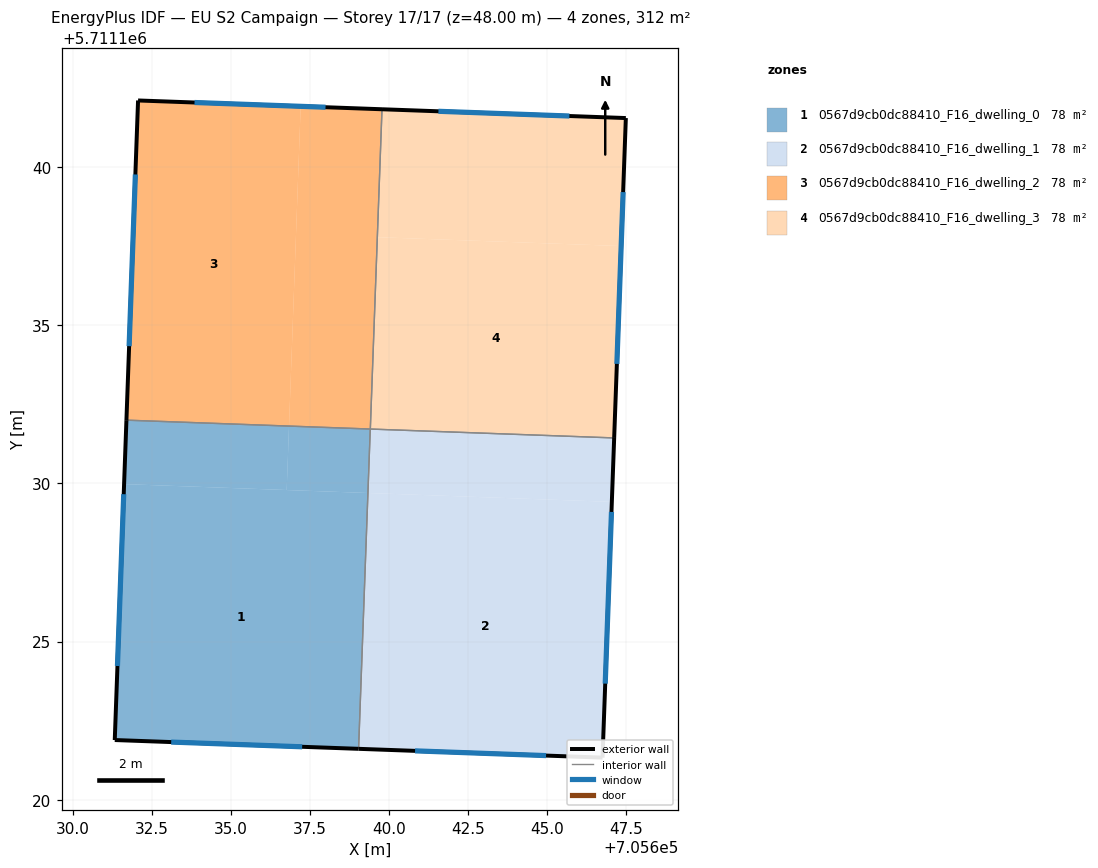
=== STOREY PLAN SPEC (per zone: floor XY polygon, exterior-wall plan segments, windows/doors) ===
zone 1: 0567d9cb0dc88410_F16_dwelling_0  (78.1 m²)
  floor: (705639.33, 5711129.70) (705639.04, 5711121.61) (705631.33, 5711121.89) (705631.63, 5711129.98)
  floor: (705636.84, 5711131.81) (705636.77, 5711129.79) (705631.63, 5711129.98) (705631.70, 5711132.00)
  floor: (705639.41, 5711131.72) (705639.34, 5711129.70) (705636.77, 5711129.79) (705636.84, 5711131.81)
  exterior wall: (705631.33, 5711121.89) – (705639.04, 5711121.61)  [7.7 m]
    window: (705633.12, 5711121.82) – (705637.26, 5711121.67)  [6.7 m²]
  exterior wall: (705631.70, 5711132.00) – (705631.33, 5711121.89)  [10.1 m]
    window: (705631.61, 5711129.66) – (705631.42, 5711124.23)  [8.8 m²]
  interior walls: 2
zone 2: 0567d9cb0dc88410_F16_dwelling_1  (78.1 m²)
  floor: (705647.05, 5711129.42) (705646.75, 5711121.33) (705639.04, 5711121.61) (705639.34, 5711129.70)
  floor: (705647.12, 5711131.44) (705647.05, 5711129.42) (705639.34, 5711129.70) (705639.41, 5711131.72)
  exterior wall: (705639.04, 5711121.61) – (705646.75, 5711121.33)  [7.7 m]
    window: (705640.82, 5711121.54) – (705644.97, 5711121.39)  [6.7 m²]
  exterior wall: (705646.75, 5711121.33) – (705647.12, 5711131.44)  [10.1 m]
    window: (705646.84, 5711123.67) – (705647.03, 5711129.10)  [8.8 m²]
  interior walls: 2
zone 3: 0567d9cb0dc88410_F16_dwelling_2  (78.0 m²)
  floor: (705637.21, 5711141.92) (705636.84, 5711131.81) (705631.70, 5711132.00) (705632.07, 5711142.11)
  floor: (705639.78, 5711141.83) (705639.41, 5711131.72) (705636.84, 5711131.81) (705637.21, 5711141.92)
  exterior wall: (705639.78, 5711141.83) – (705632.07, 5711142.11)  [7.7 m]
    window: (705638.00, 5711141.89) – (705633.85, 5711142.04)  [6.7 m²]
  exterior wall: (705632.07, 5711142.11) – (705631.70, 5711132.00)  [10.1 m]
    window: (705631.98, 5711139.77) – (705631.79, 5711134.34)  [8.8 m²]
  interior walls: 2
zone 4: 0567d9cb0dc88410_F16_dwelling_3  (78.1 m²)
  floor: (705647.34, 5711137.50) (705647.12, 5711131.44) (705639.41, 5711131.72) (705639.63, 5711137.78)
  floor: (705647.49, 5711141.55) (705647.34, 5711137.50) (705639.63, 5711137.78) (705639.78, 5711141.83)
  exterior wall: (705647.49, 5711141.55) – (705639.78, 5711141.83)  [7.7 m]
    window: (705645.70, 5711141.61) – (705641.56, 5711141.76)  [6.7 m²]
  exterior wall: (705647.12, 5711131.44) – (705647.49, 5711141.55)  [10.1 m]
    window: (705647.21, 5711133.78) – (705647.40, 5711139.21)  [8.8 m²]
  interior walls: 2

=== DERIVED (storey summary) ===
Building: EU S2 Campaign
Storey: 17 of 17  (floor level z = 48.00 m)
Storey gross floor area: 312.2 m²
Zones on this storey: 4
  - 0567d9cb0dc88410_F16_dwelling_0: floor 78.1 m²; exterior wall 17.8 m (53.5 m²); 2 window(s) 15.4 m²; WWR 28.8%
  - 0567d9cb0dc88410_F16_dwelling_1: floor 78.1 m²; exterior wall 17.8 m (53.5 m²); 2 window(s) 15.4 m²; WWR 28.8%
  - 0567d9cb0dc88410_F16_dwelling_2: floor 78.0 m²; exterior wall 17.8 m (53.5 m²); 2 window(s) 15.4 m²; WWR 28.8%
  - 0567d9cb0dc88410_F16_dwelling_3: floor 78.1 m²; exterior wall 17.8 m (53.5 m²); 2 window(s) 15.4 m²; WWR 28.8%
Zone adjacency (shared interzone walls):
  - 0567d9cb0dc88410_F16_dwelling_0 ↔ 0567d9cb0dc88410_F16_dwelling_1
  - 0567d9cb0dc88410_F16_dwelling_0 ↔ 0567d9cb0dc88410_F16_dwelling_2
  - 0567d9cb0dc88410_F16_dwelling_1 ↔ 0567d9cb0dc88410_F16_dwelling_3
  - 0567d9cb0dc88410_F16_dwelling_2 ↔ 0567d9cb0dc88410_F16_dwelling_3